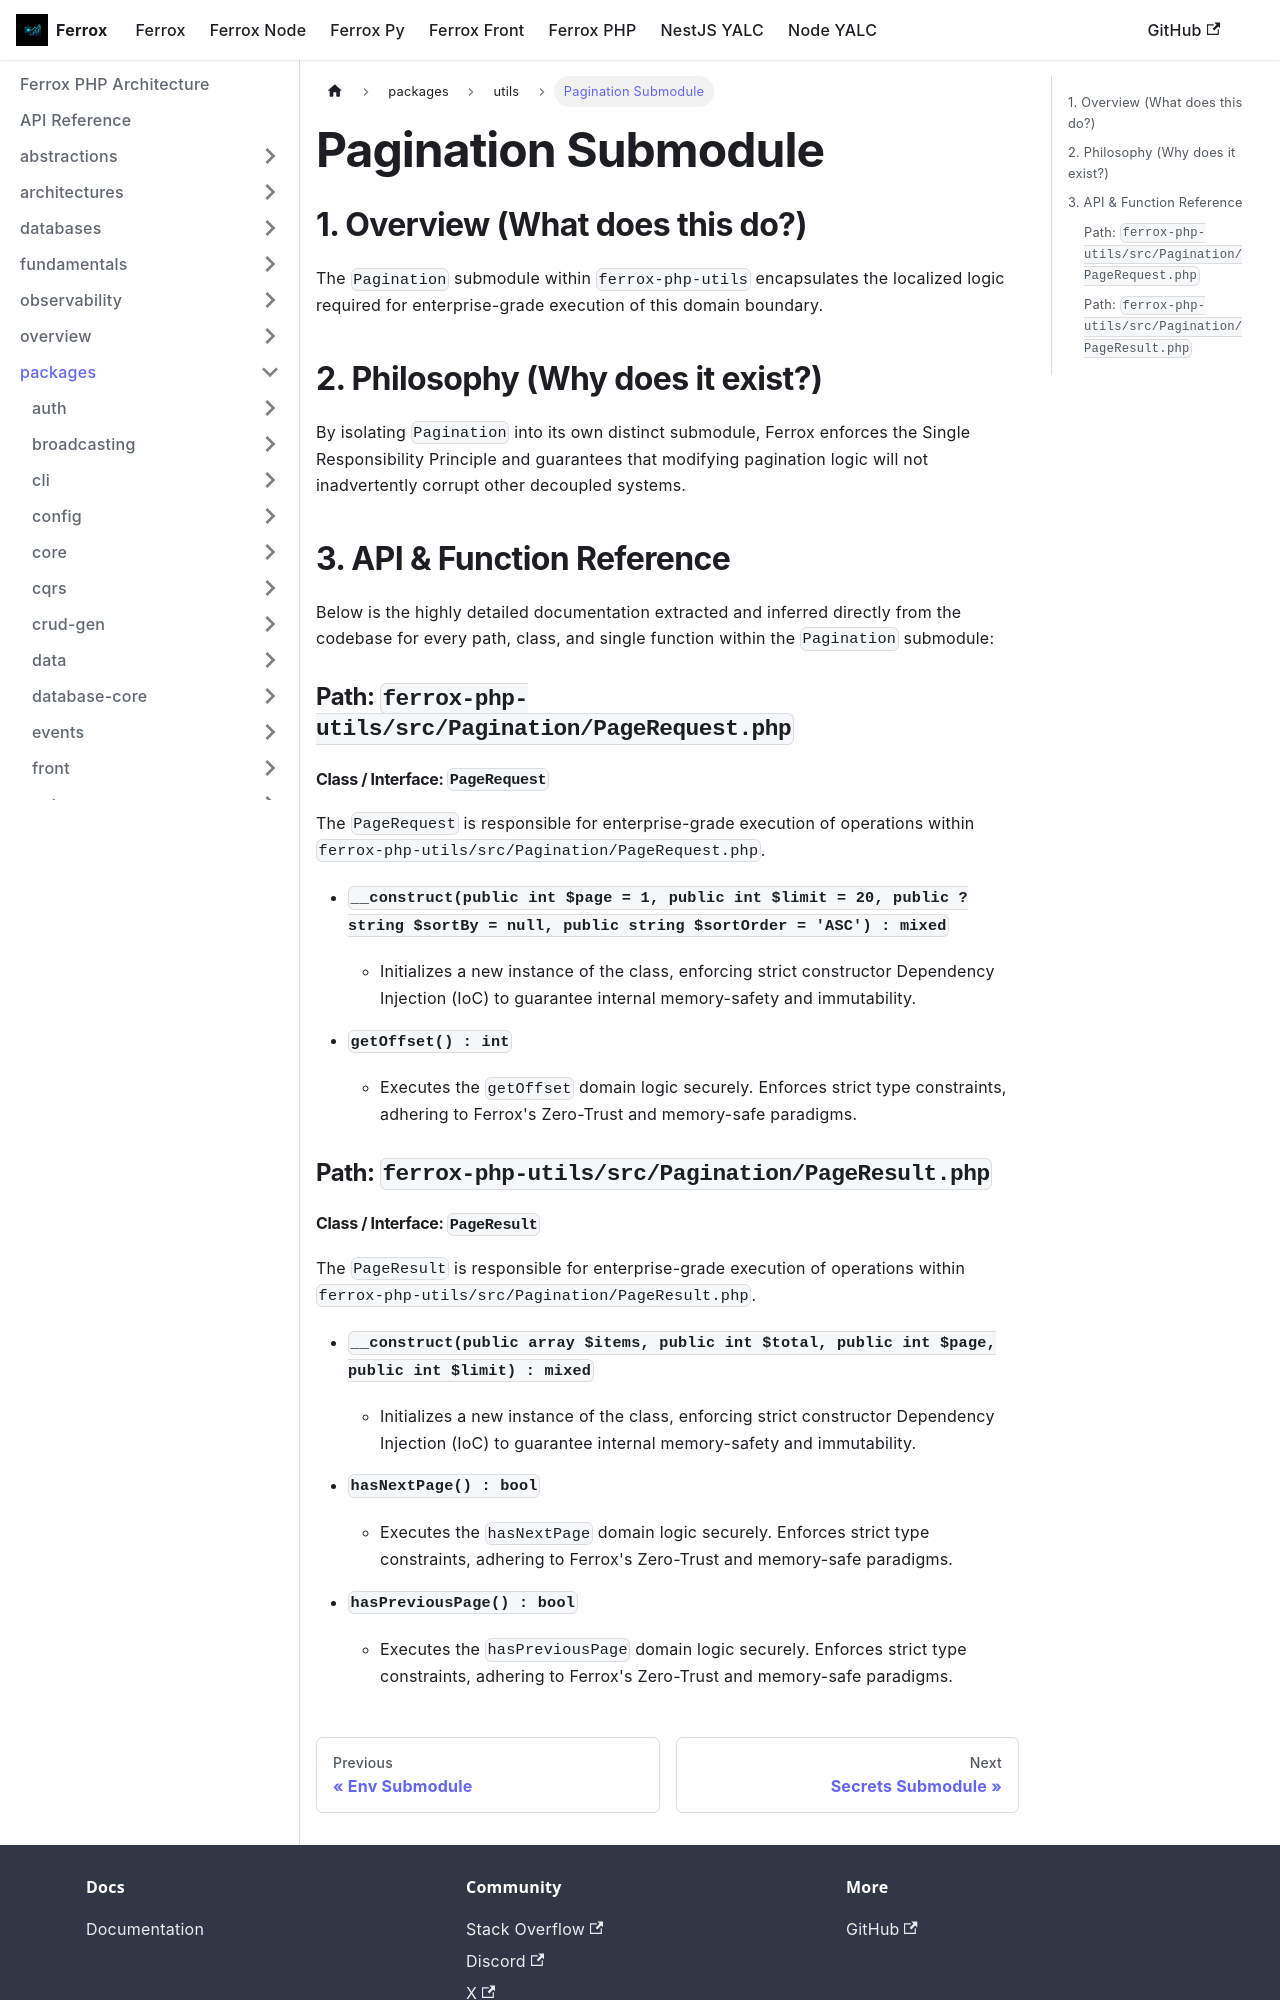

repository: AI-Autistic-Intelligence/ferrox-docs · page: docs/ferrox-php/packages/utils/pagination.html · generator: docusaurus

---
id: pagination
title: Pagination Submodule
---

# Pagination Submodule

## 1. Overview (What does this do?)
The `Pagination` submodule within `ferrox-php-utils` encapsulates the localized logic required for enterprise-grade execution of this domain boundary.

## 2. Philosophy (Why does it exist?)
By isolating `Pagination` into its own distinct submodule, Ferrox enforces the Single Responsibility Principle and guarantees that modifying pagination logic will not inadvertently corrupt other decoupled systems.

## 3. API & Function Reference
Below is the highly detailed documentation extracted and inferred directly from the codebase for every path, class, and single function within the `Pagination` submodule:

### Path: `ferrox-php-utils/src/Pagination/PageRequest.php`

#### Class / Interface: `PageRequest`
The `PageRequest` is responsible for enterprise-grade execution of operations within `ferrox-php-utils/src/Pagination/PageRequest.php`.

- **`__construct(public int $page = 1, public int $limit = 20, public ?string $sortBy = null, public string $sortOrder = 'ASC') : mixed`**
  - Initializes a new instance of the class, enforcing strict constructor Dependency Injection (IoC) to guarantee internal memory-safety and immutability.

- **`getOffset() : int`**
  - Executes the `getOffset` domain logic securely. Enforces strict type constraints, adhering to Ferrox's Zero-Trust and memory-safe paradigms.

### Path: `ferrox-php-utils/src/Pagination/PageResult.php`
